Run: headless pygame with SDL's dummy video driver; simulated clock (each Clock.tick advances the game by its frame time, no real sleeping); random seed 0; keys injected as events and as key.get_pressed() state; no mouse input.
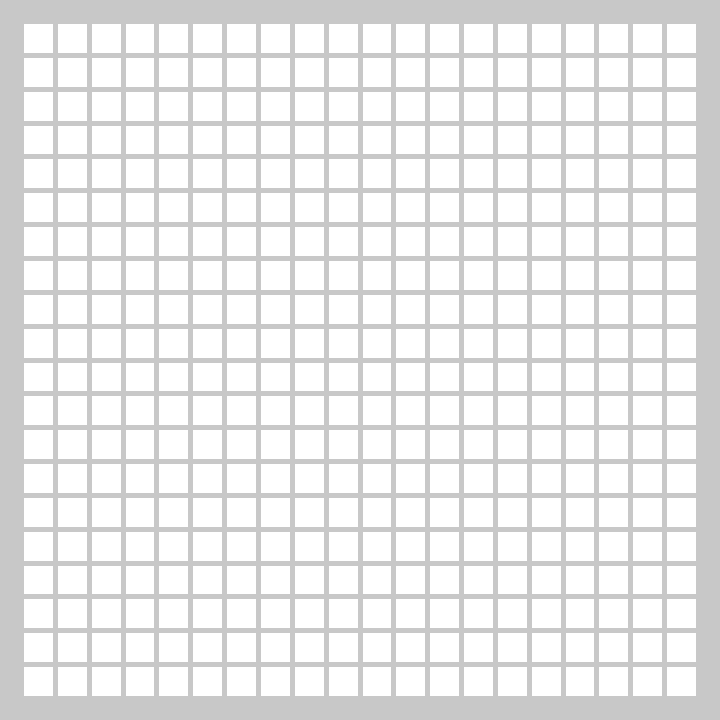
Frame 1 of 4 · flips 1–60 · no input
Frame 2 of 4 · flips 61–180 · tapped SPACE, RETURN · held RIGHT (→), D · screen unchanged from frame 1, image omitted
Frame 3 of 4 · flips 181–300 · held DOWN (↓), S · screen unchanged from frame 2, image omitted
Frame 4 of 4 · flips 301–420 · held LEFT (←), A, UP (↑), W · screen unchanged from frame 3, image omitted

The pygame program that drew these frames:

# PLAN:
# have the buttons over the board but semi-transparent
# goes solid when hovered over it
# after opening the block screen, a page with all the blocks will appear
# once clicked on one, it will stay on your mouse until you release
# the block will be translucent in whatever color you are
# make it snap to grid
# and every time the position changes check if that move is possible
# if it's not possible, make the color grey or smth like that
# once released mouse, move on (no change mind - release move type)
# drag to the edges of the board to remove the piece
# ofc theres X button on the choose block place too so you can look at the board
# also when you are dragging, the buttons do not turn solid or work

import pygame
pygame.init()

w = 720
screen = pygame.display.set_mode((w,w))

clock = pygame.time.Clock()
pygame.display.set_caption("Blokus")

class Board():
    def __init__(self, padding, blockSize, colors):
        self.colors = colors
        self.size = blockSize
        self.padding = padding

        self.values = []
        for y in range(20):
            self.values.append([])
            for _ in range(20):
                self.values[y].append(0)
        
        self.rects = []
        for y in range(20):
            self.rects.append([])
            for x in range(20):
                self.rects[y].append(pygame.Rect(padding+x*blockSize, padding+y*blockSize, blockSize, blockSize))

    def drawBoard(self):
        self.drawBlocks()
        self.drawLines()
    
    def drawBlocks(self):
        for y in range(20):
            for x in range(20):
                pygame.draw.rect(screen, self.colors[self.values[y][x]], self.rects[y][x])
    
    def drawLines(self):
        for y in range(21):
            lineStart = (self.padding, y*self.size + self.padding)
            lineEnd = (w - self.padding, y*self.size + self.padding)
            pygame.draw.line(screen, (200,200,200), lineStart, lineEnd, 5)
        
        for x in range(21):
            lineStart = (x*self.size + self.padding, self.padding)
            lineEnd = (x*self.size + self.padding, w - self.padding)
            pygame.draw.line(screen, (200,200,200), lineStart, lineEnd, 5)

def setup():
    padding = w*0.03
    blockSize = (w-padding*2)/20
    colors = [(255,255,255), (255,0,0), (0,255,0), (0,0,255), (255,255,0)]

    board = Board(padding, blockSize, colors)

    stage = "index"

    return board, stage

def main():
    board, stage = setup()

    while True:
        for event in pygame.event.get():
            if event.type == pygame.QUIT:
                pygame.quit()
                raise SystemExit
        screen.fill((200,200,200))

        board.drawBoard()

        pygame.display.flip()
        clock.tick(60)

main()
